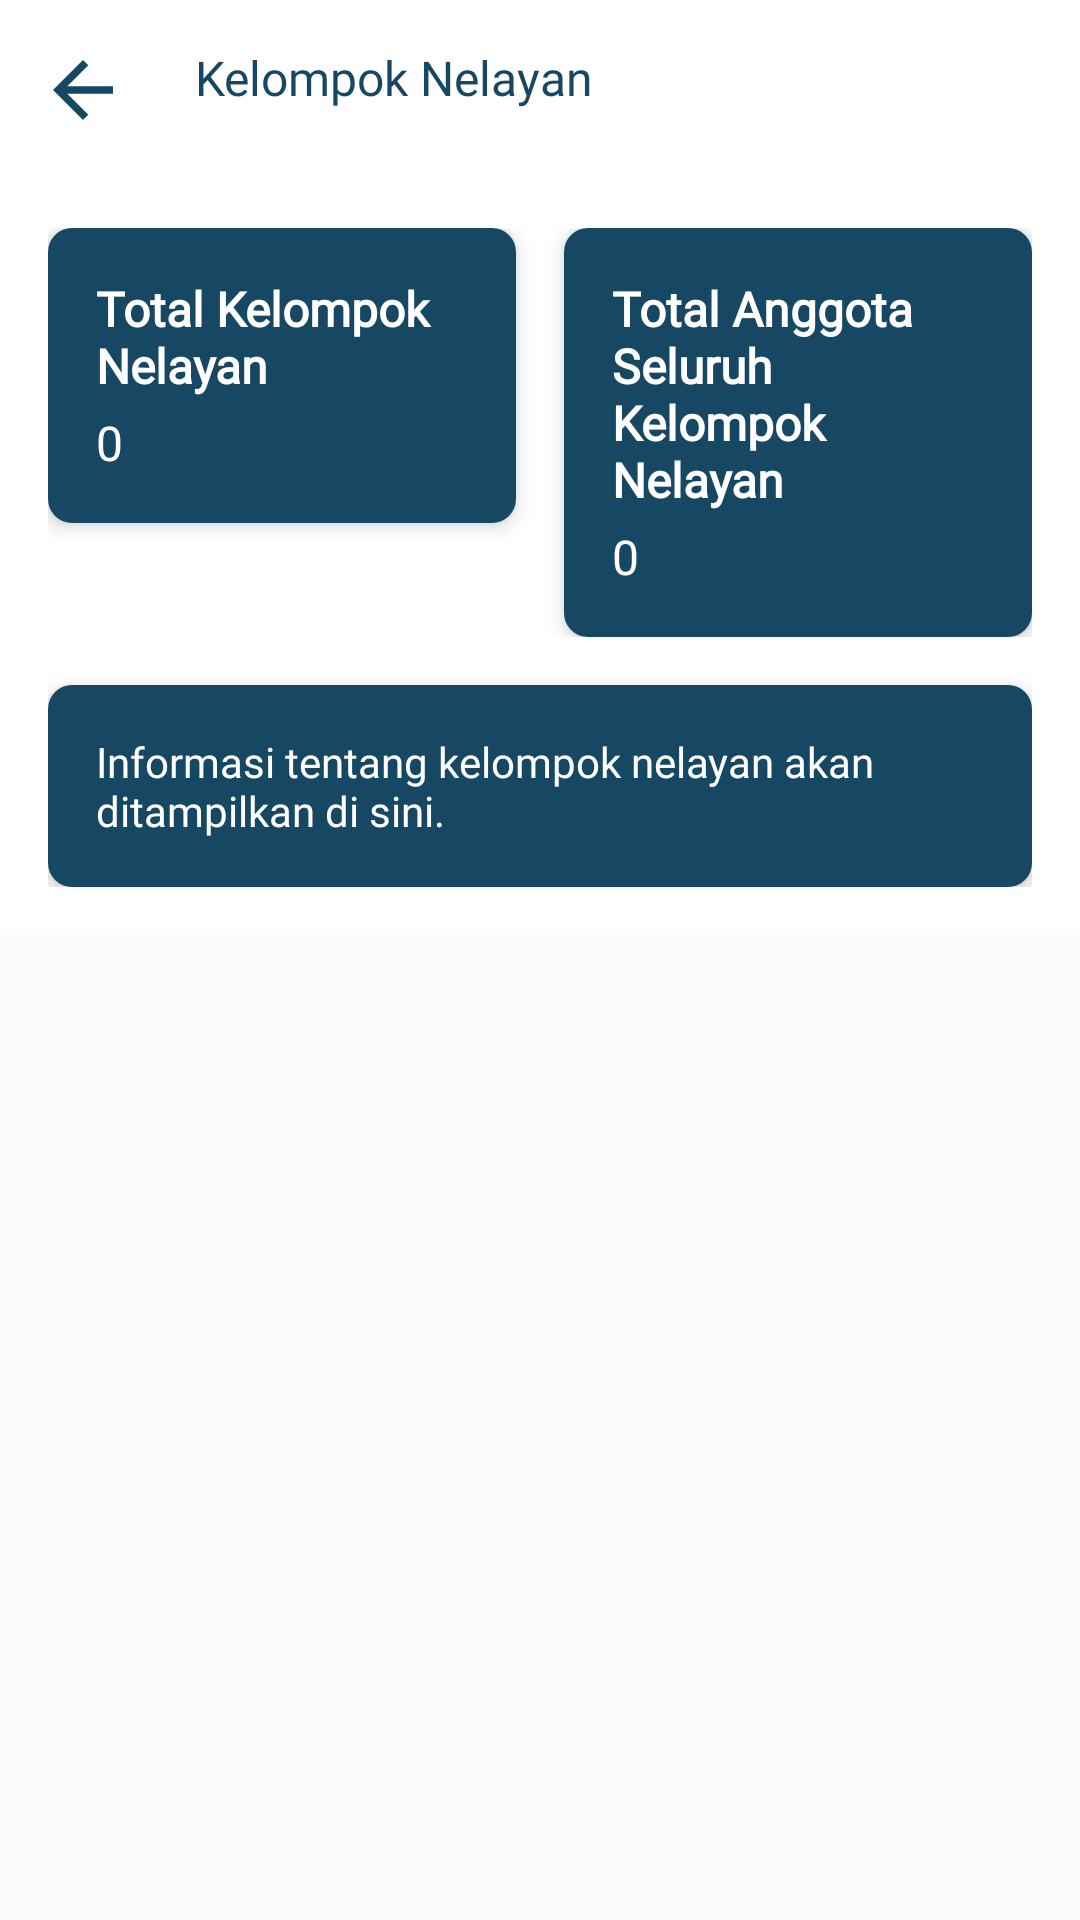

Android layout source for this screen:
<!-- AndroidManifest.xml: application theme Theme.Mandar_app -->
<!-- res/layout/activity_kelompok.xml -->
<?xml version="1.0" encoding="utf-8"?>
<RelativeLayout xmlns:android="http://schemas.android.com/apk/res/android"
    xmlns:app="http://schemas.android.com/apk/res-auto"
    xmlns:tools="http://schemas.android.com/tools"
    android:id="@+id/main"
    android:layout_width="match_parent"
    android:layout_height="match_parent"
    tools:context=".kelompok.KelompokActivity">

    <com.google.android.material.appbar.AppBarLayout
        android:id="@+id/appBarLayout"
        android:layout_width="match_parent"
        android:layout_height="60dp"
        android:background="@color/white"
        app:elevation="2dp">

        <RelativeLayout
            android:layout_width="match_parent"
            android:layout_height="match_parent">

            <ImageView
                android:id="@+id/icon_back"
                android:layout_width="35dp"
                android:layout_height="35dp"
                android:layout_alignParentTop="true"
                android:layout_alignParentBottom="true"
                android:layout_marginStart="10dp"
                android:layout_marginTop="15dp"
                android:layout_marginBottom="15dp"
                android:contentDescription="Back Icon"
                android:src="@drawable/ic_back" />

            <TextView
                android:id="@+id/title"
                android:layout_width="wrap_content"
                android:layout_height="38dp"
                android:layout_alignParentTop="true"
                android:layout_alignParentEnd="true"
                android:layout_alignParentBottom="true"
                android:layout_marginStart="20dp"
                android:layout_marginTop="15dp"
                android:layout_marginEnd="54dp"
                android:layout_marginBottom="15dp"
                android:layout_toEndOf="@+id/icon_back"
                android:fontFamily="@font/poppinsbold"
                android:text="Kelompok Nelayan"
                android:textColor="@color/bluebg"
                android:textSize="16sp" />

        </RelativeLayout>
    </com.google.android.material.appbar.AppBarLayout>

    <LinearLayout
        android:layout_width="match_parent"
        android:layout_height="wrap_content"
        android:orientation="vertical"
        android:layout_below="@id/appBarLayout"
        android:id="@+id/card1"
        android:padding="16dp"
        android:background="@color/white">

        
        <LinearLayout
            android:layout_width="match_parent"
            android:layout_height="wrap_content"
            android:orientation="horizontal">

            
            <androidx.cardview.widget.CardView
                android:layout_width="0dp"
                android:layout_height="wrap_content"
                android:layout_weight="1"
                android:layout_marginEnd="8dp"
                app:cardElevation="4dp"
                app:cardCornerRadius="8dp">

                <LinearLayout
                    android:layout_width="match_parent"
                    android:layout_height="match_parent"
                    android:orientation="vertical"
                    android:background="@color/bluebg"
                    android:padding="16dp">

                    <TextView
                        android:layout_width="wrap_content"
                        android:layout_height="wrap_content"
                        android:text="Total Kelompok Nelayan"
                        android:fontFamily="@font/poppinsbold"
                        android:textColor="@color/white"
                        android:textSize="16sp"
                        android:textStyle="bold"
                        android:layout_marginBottom="4dp" />

                    <TextView
                        android:id="@+id/tv_total_kelompok"
                        android:layout_width="wrap_content"
                        android:layout_height="wrap_content"
                        android:text="0"
                        android:textColor="@color/white"
                        android:textSize="16sp" />

                </LinearLayout>
            </androidx.cardview.widget.CardView>

            
            <androidx.cardview.widget.CardView
                android:layout_width="0dp"
                android:layout_height="wrap_content"
                android:layout_weight="1"
                android:layout_marginStart="8dp"
                app:cardElevation="4dp"
                app:cardCornerRadius="8dp">

                <LinearLayout
                    android:layout_width="match_parent"
                    android:layout_height="match_parent"
                    android:orientation="vertical"
                    android:background="@color/bluebg"
                    android:padding="16dp">

                    <TextView
                        android:layout_width="wrap_content"
                        android:layout_height="wrap_content"
                        android:text="Total Anggota Seluruh Kelompok Nelayan"
                        android:textColor="@color/white"
                        android:textSize="16sp"
                        android:fontFamily="@font/poppinsbold"
                        android:textStyle="bold"
                        android:layout_marginBottom="4dp" />

                    <TextView
                        android:id="@+id/tv_total_anggota"
                        android:layout_width="wrap_content"
                        android:layout_height="wrap_content"
                        android:text="0"
                        android:textColor="@color/white"
                        android:textSize="16sp" />

                </LinearLayout>
            </androidx.cardview.widget.CardView>

        </LinearLayout>

        
        <androidx.cardview.widget.CardView
            android:layout_width="match_parent"
            android:layout_height="wrap_content"
            android:layout_marginTop="16dp"
            app:cardElevation="4dp"
            app:cardCornerRadius="8dp">

            <LinearLayout
                android:layout_width="match_parent"
                android:layout_height="wrap_content"
                android:orientation="vertical"
                android:background="@color/bluebg"
                android:padding="16dp">

                <TextView
                    android:id="@+id/tv_info_kelompok"
                    android:layout_width="wrap_content"
                    android:layout_height="wrap_content"
                    android:fontFamily="@font/poppinsmedium"
                    android:text="Informasi tentang kelompok nelayan akan ditampilkan di sini."
                    android:textColor="@color/white"
                    android:textSize="14sp" />

            </LinearLayout>
        </androidx.cardview.widget.CardView>

    </LinearLayout>

    <androidx.recyclerview.widget.RecyclerView
        android:id="@+id/rv_kelompok"
        android:layout_width="match_parent"
        android:layout_height="match_parent"
        android:layout_below="@id/card1"
        tools:listitem="@layout/item_kelompok" />

    <com.google.android.material.floatingactionbutton.FloatingActionButton
        android:id="@+id/fab_tambah_kelompok"
        android:layout_width="wrap_content"
        android:layout_height="wrap_content"
        android:layout_alignParentRight="true"
        android:layout_alignParentBottom="true"
        android:layout_margin="32dp"
        android:contentDescription="Tambah Kelompok"
        android:src="@drawable/ic_add"
        android:visibility="gone"
        app:backgroundTint="@color/bluebg" />

    <ProgressBar
        android:layout_width="wrap_content"
        android:layout_height="wrap_content"
        android:id="@+id/pb_kelompok"
        android:layout_centerInParent="true"
        android:indeterminate="true"
        android:visibility="gone" />
</RelativeLayout>
<!-- res/layout/item_kelompok.xml (included above) -->
<LinearLayout xmlns:android="http://schemas.android.com/apk/res/android"
    xmlns:app="http://schemas.android.com/apk/res-auto"
    android:layout_width="match_parent"
    android:layout_height="wrap_content"
    android:background="@color/white"
    android:orientation="vertical"
    android:padding="11dp">

    <androidx.cardview.widget.CardView
        android:layout_width="match_parent"
        android:layout_height="wrap_content"
        app:cardElevation="5dp">

        <LinearLayout
            android:layout_width="match_parent"
            android:layout_height="wrap_content"
            android:orientation="vertical"
            android:background="@drawable/bg_bottomrounded">

            <TextView
                android:id="@+id/tv_namakelompok"
                android:layout_width="match_parent"
                android:layout_height="wrap_content"
                android:background="#119BBEC8"
                android:padding="16dp"
                android:text="Kelompok Pondok Layar"
                android:textColor="@color/bluebg"
                android:textSize="16sp"
                android:textStyle="bold" />

            <ImageView
                android:id="@+id/iv_gambarkelompok"
                android:layout_width="match_parent"
                android:layout_height="200dp"
                android:scaleType="centerCrop"
                android:src="@drawable/perahu1" />

            <TableLayout
                android:layout_width="match_parent"
                android:layout_height="wrap_content"
                android:layout_marginStart="16dp"
                android:layout_marginTop="10dp"
                android:layout_marginEnd="16dp">

                <TableRow
                    android:layout_width="match_parent"
                    android:layout_height="wrap_content"
                    android:padding="5dp">

                    <TextView
                        android:id="@+id/tv_idkelompok"
                        android:layout_width="match_parent"
                        android:layout_height="wrap_content"
                        android:text="ID Kelompok"
                        android:visibility="gone" />

                    <TextView
                        android:layout_marginEnd="10dp"
                        android:fontFamily="@font/poppinsbold"
                        android:text="@string/tvKetuaKelompok"
                        android:textColor="@color/bluebg"
                        android:textSize="14sp" />

                    <TextView
                        android:layout_marginEnd="10dp"
                        android:fontFamily="@font/poppinsbold"
                        android:text="@string/titik_dua"
                        android:textColor="#555555"
                        android:textSize="14sp" />

                    <TextView
                        android:id="@+id/tv_ketuakelompok"
                        android:layout_marginStart="10dp"
                        android:layout_weight="1"
                        android:fontFamily="@font/poppinsmedium"
                        android:text="@string/ketua_kelompok"
                        android:textColor="@color/red"
                        android:textSize="14sp" />
                </TableRow>

                
                <TableRow
                    android:layout_width="match_parent"
                    android:layout_height="wrap_content"
                    android:padding="5dp">

                    <TextView
                        android:layout_marginEnd="10dp"
                        android:fontFamily="@font/poppinsbold"
                        android:text="Jumlah Anggota"
                        android:textColor="@color/bluebg"
                        android:textSize="14sp" />
                    <TextView
                        android:fontFamily="@font/poppinsbold"
                        android:text="@string/titik_dua"
                        android:textColor="#555555"
                        android:textSize="14sp" />
                    <TextView
                        android:id="@+id/tv_jumlahanggota"
                        android:layout_marginStart="10dp"
                        android:layout_weight="1"
                        android:fontFamily="@font/poppinsmedium"
                        android:text="0"
                        android:textColor="@color/red"
                        android:textSize="14sp" />
                </TableRow>

            </TableLayout>

        </LinearLayout>

    </androidx.cardview.widget.CardView>

</LinearLayout>
<!-- resources referenced by this layout -->
<resources>
  <color name="bluebg">#164863</color>
  <color name="red">#FFF44336</color>
  <color name="white">#FFFFFFFF</color>
  <!-- drawable bg_bottomrounded (drawable) -->
  <?xml version="1.0" encoding="utf-8"?>
  <shape xmlns:android="http://schemas.android.com/apk/res/android">
      <solid android:color="#9BBEC8" />
      <corners android:bottomLeftRadius="16dp"
          android:bottomRightRadius="16dp" />
  </shape>
  <!-- drawable ic_add (drawable) -->
  <vector xmlns:android="http://schemas.android.com/apk/res/android" android:autoMirrored="true" android:height="24dp" android:tint="#F6F7F9" android:viewportHeight="24" android:viewportWidth="24" android:width="24dp">
        
      <path android:fillColor="@android:color/white" android:pathData="M19,13h-6v6h-2v-6H5v-2h6V5h2v6h6v2z"/>
      
  </vector>
  <!-- drawable ic_back (drawable) -->
  <vector xmlns:android="http://schemas.android.com/apk/res/android" android:autoMirrored="true" android:height="24dp" android:tint="#164863" android:viewportHeight="24" android:viewportWidth="24" android:width="24dp">
        
      <path android:fillColor="@android:color/white" android:pathData="M20,11H7.83l5.59,-5.59L12,4l-8,8 8,8 1.41,-1.41L7.83,13H20v-2z"/>
      
  </vector>
  <!-- drawable perahu1: jpeg bitmap (drawable, 42743 bytes) -->
  <string name="ketua_kelompok">Bapak Ibnu Yazid</string>
  <string name="titik_dua">:</string>
  <string name="tvKetuaKelompok">Ketua Kelompok</string>
  <style name="Theme.Mandar_app" parent="Base.Theme.Mandar_app" />
  <style name="Base.Theme.Mandar_app" parent="Theme.AppCompat.Light.NoActionBar">
          
          
      </style>
</resources>
